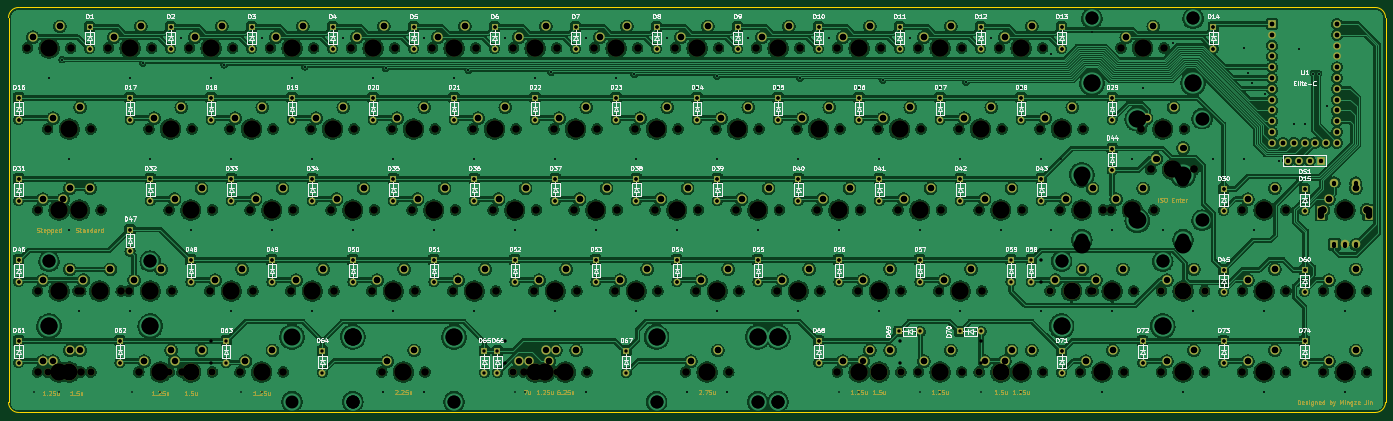
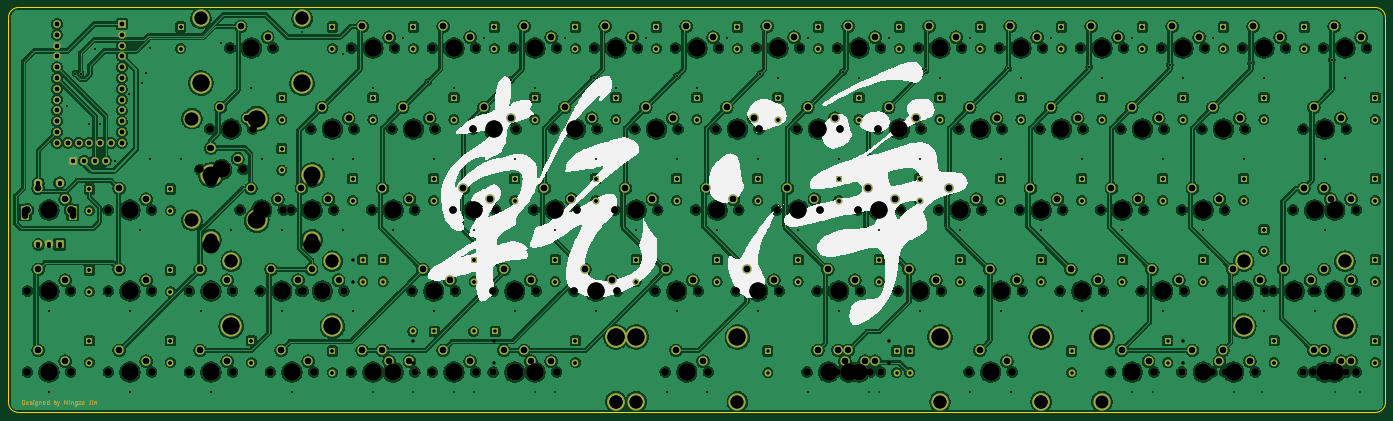
Circuit board: 13 layer files. Board 323.8 x 95.2 mm.
- bottom_copper: GanJing 65 rev 2 solder-B_Cu.gbr (1552712 bytes)
- bottom_mask: GanJing 65 rev 2 solder-B_Mask.gbr (27966 bytes)
- paste: GanJing 65 rev 2 solder-B_Paste.gbr (467 bytes)
- bottom_silk: GanJing 65 rev 2 solder-B_Silkscreen.gbr (73930 bytes)
- outline: GanJing 65 rev 2 solder-Edge_Cuts.gbr (999 bytes)
- top_copper: GanJing 65 rev 2 solder-F_Cu.gbr (1548123 bytes)
- top_mask: GanJing 65 rev 2 solder-F_Mask.gbr (51219 bytes)
- paste: GanJing 65 rev 2 solder-F_Paste.gbr (467 bytes)
- top_silk: GanJing 65 rev 2 solder-F_Silkscreen.gbr (167304 bytes)
- drill: GanJing 65 rev 2 solder-NPTH-drl.gbr (11926 bytes)
- drill: GanJing 65 rev 2 solder-NPTH.drl (4426 bytes)
- drill: GanJing 65 rev 2 solder-PTH-drl.gbr (16004 bytes)
- drill: GanJing 65 rev 2 solder-PTH.drl (7465 bytes)

=== bottom_copper: GanJing 65 rev 2 solder-B_Cu.gbr (1552712 bytes, source omitted) ===
=== bottom_mask: GanJing 65 rev 2 solder-B_Mask.gbr (27966 bytes, source omitted) ===
=== paste: GanJing 65 rev 2 solder-B_Paste.gbr ===
%TF.GenerationSoftware,KiCad,Pcbnew,(6.0.1)*%
%TF.CreationDate,2022-05-17T12:05:37-04:00*%
%TF.ProjectId,GanJing 65 rev 2 solder,47616e4a-696e-4672-9036-352072657620,2*%
%TF.SameCoordinates,Original*%
%TF.FileFunction,Paste,Bot*%
%TF.FilePolarity,Positive*%
%FSLAX46Y46*%
G04 Gerber Fmt 4.6, Leading zero omitted, Abs format (unit mm)*
G04 Created by KiCad (PCBNEW (6.0.1)) date 2022-05-17 12:05:37*
%MOMM*%
%LPD*%
G01*
G04 APERTURE LIST*
G04 APERTURE END LIST*
M02*

=== bottom_silk: GanJing 65 rev 2 solder-B_Silkscreen.gbr (73930 bytes, source omitted) ===
=== outline: GanJing 65 rev 2 solder-Edge_Cuts.gbr ===
%TF.GenerationSoftware,KiCad,Pcbnew,(6.0.1)*%
%TF.CreationDate,2022-05-17T12:05:37-04:00*%
%TF.ProjectId,GanJing 65 rev 2 solder,47616e4a-696e-4672-9036-352072657620,2*%
%TF.SameCoordinates,Original*%
%TF.FileFunction,Profile,NP*%
%FSLAX46Y46*%
G04 Gerber Fmt 4.6, Leading zero omitted, Abs format (unit mm)*
G04 Created by KiCad (PCBNEW (6.0.1)) date 2022-05-17 12:05:37*
%MOMM*%
%LPD*%
G01*
G04 APERTURE LIST*
%TA.AperFunction,Profile*%
%ADD10C,0.250000*%
%TD*%
G04 APERTURE END LIST*
D10*
X50006250Y-97631250D02*
X50006250Y-188118750D01*
X371475000Y-95250000D02*
X52387500Y-95250000D01*
X373856250Y-97631250D02*
G75*
G03*
X371475000Y-95250000I-2381250J0D01*
G01*
X373856250Y-188118750D02*
X373856250Y-97631250D01*
X52387500Y-190500000D02*
X371475000Y-190500000D01*
X50006250Y-188118750D02*
G75*
G03*
X52387500Y-190500000I2381250J0D01*
G01*
X52387500Y-95250000D02*
G75*
G03*
X50006250Y-97631250I0J-2381250D01*
G01*
X371475000Y-190500000D02*
G75*
G03*
X373856250Y-188118750I0J2381250D01*
G01*
M02*

=== top_copper: GanJing 65 rev 2 solder-F_Cu.gbr (1548123 bytes, source omitted) ===
=== top_mask: GanJing 65 rev 2 solder-F_Mask.gbr (51219 bytes, source omitted) ===
=== paste: GanJing 65 rev 2 solder-F_Paste.gbr ===
%TF.GenerationSoftware,KiCad,Pcbnew,(6.0.1)*%
%TF.CreationDate,2022-05-17T12:05:37-04:00*%
%TF.ProjectId,GanJing 65 rev 2 solder,47616e4a-696e-4672-9036-352072657620,2*%
%TF.SameCoordinates,Original*%
%TF.FileFunction,Paste,Top*%
%TF.FilePolarity,Positive*%
%FSLAX46Y46*%
G04 Gerber Fmt 4.6, Leading zero omitted, Abs format (unit mm)*
G04 Created by KiCad (PCBNEW (6.0.1)) date 2022-05-17 12:05:37*
%MOMM*%
%LPD*%
G01*
G04 APERTURE LIST*
G04 APERTURE END LIST*
M02*

=== top_silk: GanJing 65 rev 2 solder-F_Silkscreen.gbr (167304 bytes, source omitted) ===
=== drill: GanJing 65 rev 2 solder-NPTH-drl.gbr (11926 bytes, source omitted) ===
=== drill: GanJing 65 rev 2 solder-NPTH.drl ===
M48
; DRILL file {KiCad (5.1.12)-1} date 01/10/22 12:04:34
; FORMAT={-:-/ absolute / inch / decimal}
; #@! TF.CreationDate,2022-01-10T12:04:34-05:00
; #@! TF.GenerationSoftware,Kicad,Pcbnew,(5.1.12)-1
; #@! TF.FileFunction,NonPlated,1,2,NPTH
FMAT,2
INCH
T1C0.0591
T2C0.0669
T3C0.0689
T4C0.1200
T5C0.1201
T6C0.1570
T7C0.1575
%
G90
G05
T2
X2.1437Y-4.125
X2.2375Y-5.625
X2.2375Y-6.375
X2.2375Y-7.125
X2.3312Y-4.875
X2.425Y-5.625
X2.5437Y-4.125
X2.6125Y-6.375
X2.6375Y-5.625
X2.6375Y-6.375
X2.6375Y-7.125
X2.7312Y-4.875
X2.825Y-5.625
X2.8937Y-4.125
X3.0125Y-6.375
X3.0812Y-6.375
X3.175Y-7.125
X3.2687Y-4.875
X3.2937Y-4.125
X3.4562Y-5.625
X3.4812Y-6.375
X3.575Y-7.125
X3.6437Y-4.125
X3.6687Y-4.875
X3.8312Y-6.375
X3.8562Y-5.625
X4.0187Y-4.875
X4.0438Y-4.125
X4.1125Y-7.125
X4.2062Y-5.625
X4.2313Y-6.375
X4.3937Y-4.125
X4.4188Y-4.875
X4.5125Y-7.125
X4.5812Y-6.375
X4.6063Y-5.625
X4.7687Y-4.875
X4.7938Y-4.125
X4.9562Y-5.625
X4.9813Y-6.375
X5.1437Y-4.125
X5.1688Y-4.875
X5.3312Y-6.375
X5.3563Y-5.625
X5.425Y-7.125
X5.5187Y-4.875
X5.5438Y-4.125
X5.7062Y-5.625
X5.7313Y-6.375
X5.825Y-7.125
X5.8937Y-4.125
X5.9188Y-4.875
X6.0812Y-6.375
X6.1063Y-5.625
X6.2687Y-4.875
X6.2938Y-4.125
X6.4562Y-5.625
X6.4813Y-6.375
X6.6437Y-4.125
X6.6688Y-4.875
X6.7375Y-7.125
X6.8312Y-6.375
X6.8563Y-5.625
X6.925Y-7.125
X7.0187Y-4.875
X7.0438Y-4.125
X7.1375Y-7.125
X7.2062Y-5.625
X7.2313Y-6.375
X7.325Y-7.125
X7.3937Y-4.125
X7.4188Y-4.875
X7.5812Y-6.375
X7.6063Y-5.625
X7.7687Y-4.875
X7.7938Y-4.125
X7.9562Y-5.625
X7.9813Y-6.375
X8.1437Y-4.125
X8.1687Y-4.875
X8.2375Y-7.125
X8.3312Y-6.375
X8.3562Y-5.625
X8.5187Y-4.875
X8.5437Y-4.125
X8.6375Y-7.125
X8.7062Y-5.625
X8.7312Y-6.375
X8.8937Y-4.125
X8.9187Y-4.875
X9.0812Y-6.375
X9.1062Y-5.625
X9.2687Y-4.875
X9.2937Y-4.125
X9.4562Y-5.625
X9.4812Y-6.375
X9.6437Y-4.125
X9.6437Y-7.125
X9.6687Y-4.875
X9.8312Y-6.375
X9.8562Y-5.625
X10.0187Y-4.875
X10.0437Y-4.125
X10.0437Y-7.125
X10.2062Y-5.625
X10.2312Y-6.375
X10.3937Y-4.125
X10.3937Y-7.125
X10.4187Y-4.875
X10.5812Y-6.375
X10.6062Y-5.625
X10.7687Y-4.875
X10.7937Y-4.125
X10.7937Y-7.125
X10.9562Y-5.625
X10.9812Y-6.375
X11.1437Y-4.125
X11.1437Y-7.125
X11.1687Y-4.875
X11.3562Y-5.625
X11.5187Y-4.875
X11.5437Y-4.125
X11.5437Y-7.125
X11.7062Y-5.625
X11.8937Y-7.125
X11.9187Y-4.875
X11.9875Y-6.375
X12.1062Y-5.625
X12.175Y-5.625
X12.2687Y-4.125
X12.2937Y-7.125
X12.3875Y-6.375
X12.4562Y-4.875
X12.575Y-5.625
X12.6437Y-7.125
X12.6687Y-4.125
X12.8562Y-4.875
X13.0437Y-7.125
X13.3937Y-5.625
X13.3937Y-6.375
X13.3937Y-7.125
X13.7937Y-5.625
X13.7937Y-6.375
X13.7937Y-7.125
X14.1437Y-5.625
X14.1437Y-6.375
X14.1437Y-7.125
X14.5437Y-5.625
X14.5437Y-6.375
X14.5437Y-7.125
T3
X12.55Y-5.25
X12.95Y-5.25
T4
X5.1565Y-7.4
X9.0935Y-7.4
X13.025Y-4.78
X13.025Y-5.72
T5
X2.344Y-6.0994
X3.281Y-6.0994
X5.1565Y-7.4006
X6.0935Y-7.4006
X7.969Y-7.4006
X8.906Y-7.4006
X11.719Y-6.0994
X11.9065Y-5.3494
X12.0002Y-3.8494
X12.656Y-6.0994
X12.8435Y-5.3494
X12.9373Y-3.8494
T6
X5.1565Y-6.8
X9.0935Y-6.8
X12.425Y-4.78
X12.425Y-5.72
X12.75Y-5.25
T7
X2.3438Y-4.125
X2.344Y-6.6994
X2.4375Y-5.625
X2.4375Y-6.375
X2.4375Y-7.125
X2.5312Y-4.875
X2.625Y-5.625
X2.8125Y-6.375
X3.0938Y-4.125
X3.281Y-6.6994
X3.2812Y-6.375
X3.375Y-7.125
X3.4688Y-4.875
X3.6562Y-5.625
X3.8438Y-4.125
X4.0312Y-6.375
X4.2188Y-4.875
X4.3125Y-7.125
X4.4062Y-5.625
X4.5938Y-4.125
X4.7812Y-6.375
X4.9688Y-4.875
X5.1562Y-5.625
X5.1565Y-6.8006
X5.3438Y-4.125
X5.5312Y-6.375
X5.625Y-7.125
X5.7188Y-4.875
X5.9062Y-5.625
X6.0935Y-6.8006
X6.0938Y-4.125
X6.2812Y-6.375
X6.4688Y-4.875
X6.6562Y-5.625
X6.8438Y-4.125
X6.9375Y-7.125
X7.0312Y-6.375
X7.125Y-7.125
X7.2188Y-4.875
X7.4062Y-5.625
X7.5938Y-4.125
X7.7812Y-6.375
X7.9688Y-4.875
X7.969Y-6.8006
X8.1562Y-5.625
X8.3438Y-4.125
X8.4375Y-7.125
X8.5312Y-6.375
X8.7188Y-4.875
X8.906Y-6.8006
X8.9062Y-5.625
X9.0938Y-4.125
X9.2812Y-6.375
X9.4688Y-4.875
X9.6562Y-5.625
X9.8438Y-4.125
X9.8438Y-7.125
X10.0312Y-6.375
X10.2188Y-4.875
X10.4062Y-5.625
X10.5938Y-4.125
X10.5938Y-7.125
X10.7812Y-6.375
X10.9688Y-4.875
X11.1562Y-5.625
X11.3438Y-4.125
X11.3438Y-7.125
X11.7188Y-4.875
X11.719Y-6.6994
X11.9062Y-5.625
X11.9065Y-5.9494
X12.0002Y-4.4494
X12.0938Y-7.125
X12.1875Y-6.375
X12.375Y-5.625
X12.4688Y-4.125
X12.656Y-6.6994
X12.6562Y-4.875
X12.8435Y-5.9494
X12.8438Y-7.125
X12.9373Y-4.4494
X13.5938Y-5.625
X13.5938Y-6.375
X13.5938Y-7.125
X14.3438Y-5.625
X14.3438Y-6.375
X14.3438Y-7.125
T1
G00X14.1233Y-5.69
M15
G01X14.1233Y-5.6388
M16
G05
G00X14.5642Y-5.69
M15
G01X14.5642Y-5.6388
M16
G05
T0
M30

=== drill: GanJing 65 rev 2 solder-PTH-drl.gbr (16004 bytes, source omitted) ===
=== drill: GanJing 65 rev 2 solder-PTH.drl (7465 bytes, source omitted) ===
